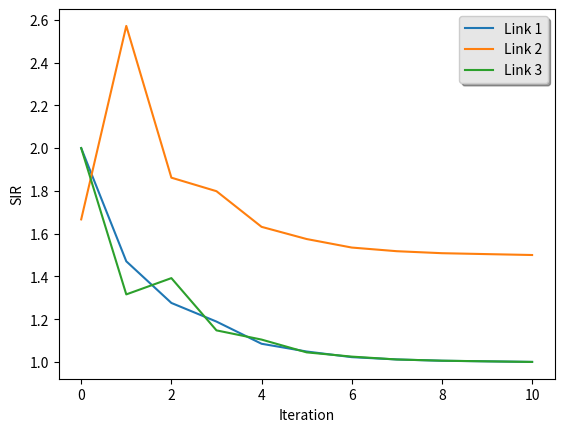

Recreate this plot in Python.
import matplotlib.pyplot as plt


# return SIR_i[t]
def calculateSIR(G, p, n, r, t, i):
	top = G[i][i] * p[i][t]
	bottom = n[i]
	for j in range(len(G)):
		if j!=i:
			bottom += G[i][j] * p[j][t]
	return top/bottom

G = [[1, 0.1, 0.3],[0.2, 1, 0.3],[0.2, 0.2, 1]]
r = [1, 1.5, 1]
p = [[1]] * 3
n = [0.1] * 3
SIR = [[]] * 3

# iterations
for t in range(10):
	for i in range(3):
		SIR_i = SIR[i][:]
		SIR_i.append(round(calculateSIR(G,p,n,r,t,i),8))
		SIR[i] = SIR_i
		p_i = p[i][:]
		p_i.append(round(r[i]*p[i][t]/SIR[i][t],8))
		p[i] = p_i
# final SIR
for i in range(3):
	SIR_i = SIR[i][:]
	SIR_i.append(round(calculateSIR(G,p,n,r,10,i),2))
	SIR[i] = SIR_i
		
print (p)
print (SIR)
fig, ax = plt.subplots()
# ax.plot(p[0], label='Link 1')
# ax.plot(p[1], label='Link 2')
# ax.plot(p[2], label='Link 3')
ax.plot(SIR[0], label='Link 1')
ax.plot(SIR[1], label='Link 2')
ax.plot(SIR[2], label='Link 3')

# Now add the legend with some customizations.
legend = ax.legend(loc='upper right', shadow=True)

# The frame is matplotlib.patches.Rectangle instance surrounding the legend.
frame = legend.get_frame()
frame.set_facecolor('0.90')
ax.set_ylabel('SIR')
ax.set_xlabel('Iteration')
# # Set the fontsize
# for label in legend.get_texts():
#     label.set_fontsize('large')

# for label in legend.get_lines():
#     label.set_linewidth(1.5)  # the legend line width
plt.show()
